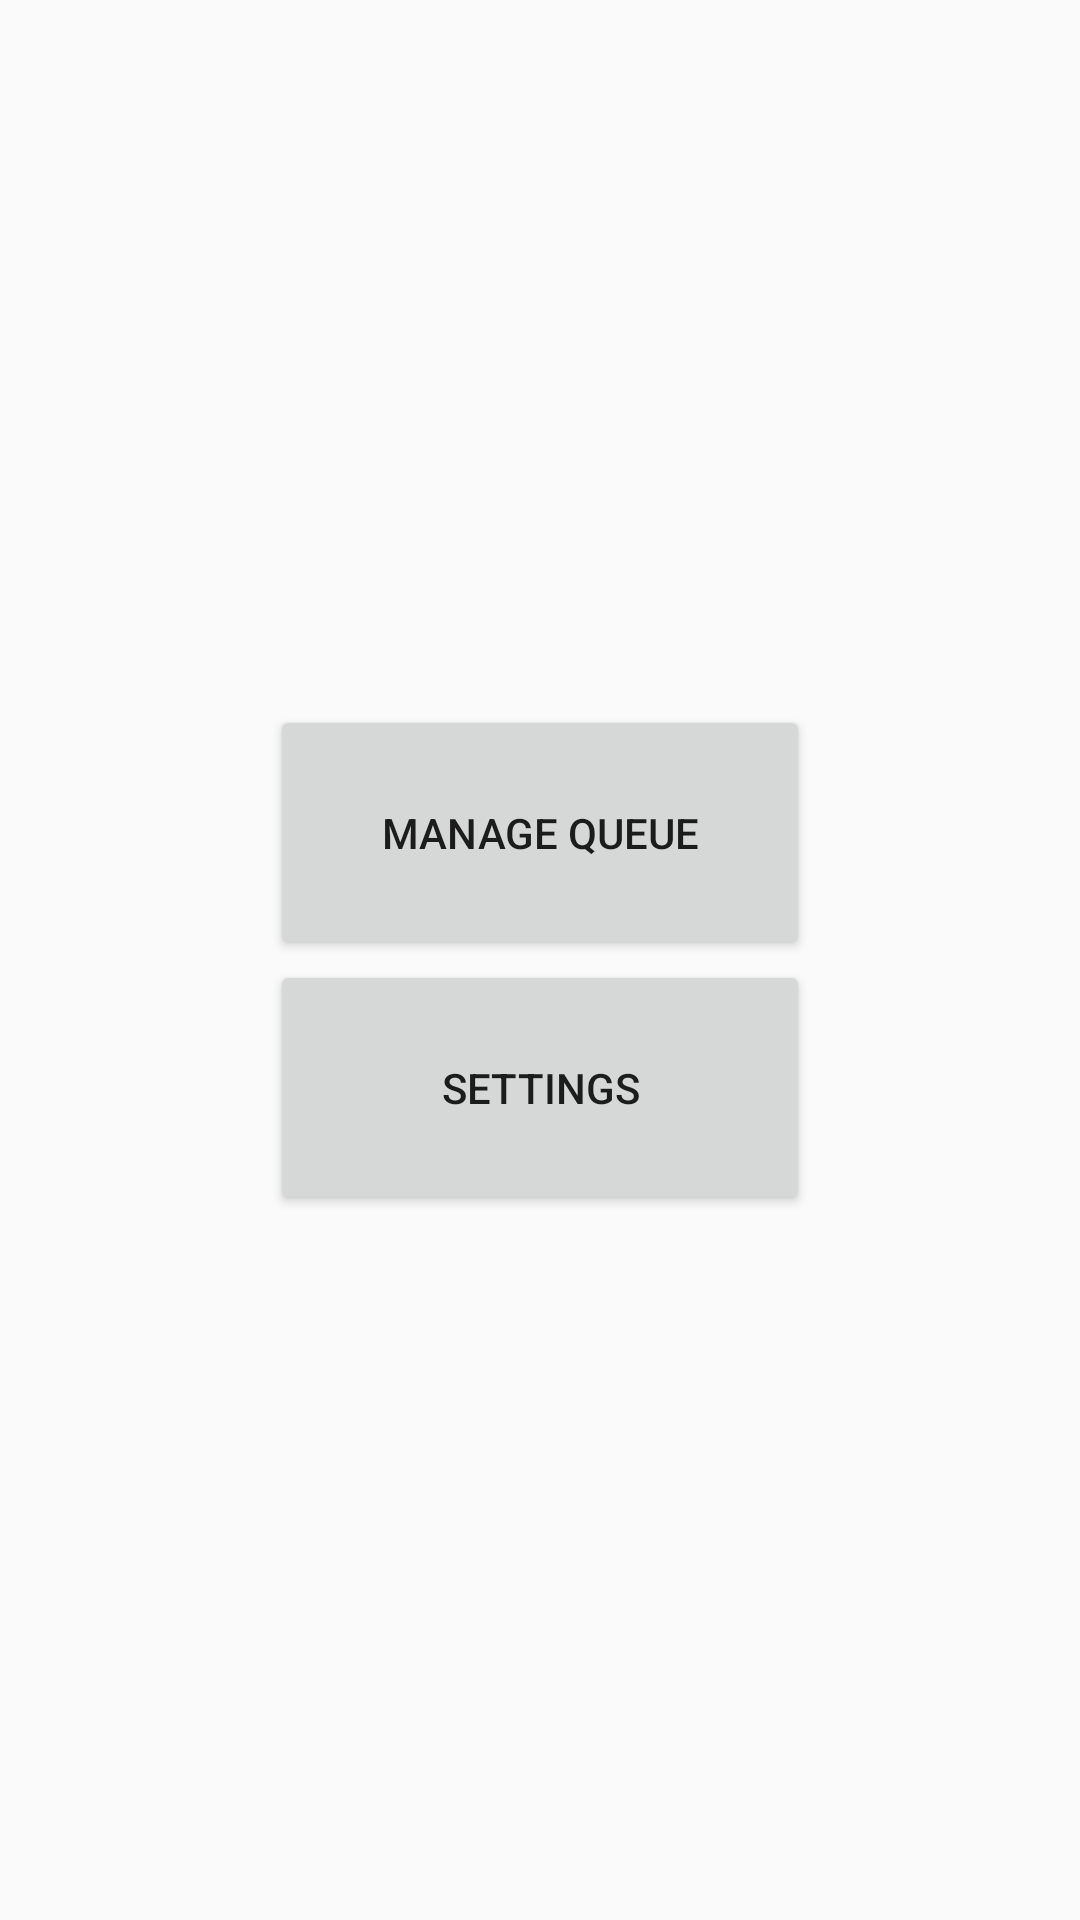

Layout XML and referenced resources for this Android screen:
<!-- AndroidManifest.xml: application theme Theme.QueueManagement -->
<!-- res/layout/activity_employee_menu.xml -->
<?xml version="1.0" encoding="utf-8"?>
<LinearLayout xmlns:android="http://schemas.android.com/apk/res/android"
    xmlns:tools="http://schemas.android.com/tools"
    android:layout_width="match_parent"
    android:layout_height="match_parent"
    android:layout_gravity="center"
    android:gravity="center"
    android:background="@drawable/loginbkg"
    android:orientation="vertical"
    tools:context=".EmployeeMenu"
    tools:ignore="HardcodedText">

    <Button
        android:id="@+id/button"
        android:layout_width="180dp"
        android:layout_height="85dp"
        android:text="MANAGE QUEUE" />

    <Button
        android:id="@+id/button2"
        android:layout_width="180dp"
        android:layout_height="85dp"
        android:text="SETTINGS" />
</LinearLayout>
<!-- resources referenced by this layout -->
<resources>
  <style name="Theme.QueueManagement" parent="Theme.AppCompat.DayNight.DarkActionBar">
          
          <item name="colorPrimary">@color/purple_500</item>
          <item name="colorPrimaryVariant">@color/purple_700</item>
          <item name="colorOnPrimary">@color/white</item>
          
          <item name="colorSecondary">@color/teal_200</item>
          <item name="colorSecondaryVariant">@color/teal_700</item>
          <item name="colorOnSecondary">@color/black</item>
          
          <item name="android:statusBarColor">?attr/colorPrimaryVariant</item>
          
      </style>
  <color name="purple_500">#FF6200EE</color>
  <color name="purple_700">#FF3700B3</color>
  <color name="white">#FFFFFFFF</color>
  <color name="teal_200">#FF03DAC5</color>
  <color name="teal_700">#FF018786</color>
  <color name="black">#FF000000</color>
</resources>
